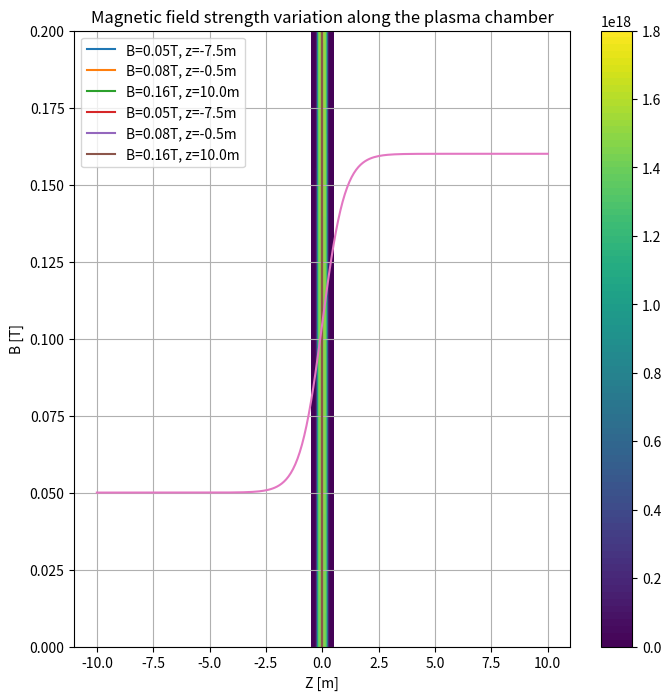

The matplotlib source for this figure:
# -*- coding: utf-8 -*-
"""
Created on Wed Jul 10 16:50:16 2019

@author: kunalsanwalka

This program contains the functions to calculate the density changes based on the strength of the magnetic field
"""

import matplotlib.pyplot as plt

#Equilibrium Values
fwhm=0.3 #FWHM
bMag0=0.05 #Magnetic Field Strength
a=15 #Steepness of the dropoff

def Bfield(x,y,z):
    return 0,0,0

def magneticField(x,y,z):
    import numpy as np
    """
    Calculates the magnetic field vector at a given point
    
    Args:
        x,y,z: Position in the plasma (float)
    Returns:
        B: Magnetic Field Vector (array)
    """
    B=[0,0,0]
    
    #Scratch field
    #Goes from 500G to 1600G over 2m
    B[2]=(0.11/2)*(np.tanh(z)+1)+0.05
    
    return B

def Bnorm(x,y,z,forDens=False):
    import numpy as np
    """
    Calculates the magnitude of the magnetic field at a given point
    
    Args:
        x,y,z: Position in the plasma (float)
        forDens: If this function is being used for the density() function (boolean)
    Returns:
        Magnitude of the magnetic field (B) vector
    """
    if forDens==True:
        Bx,By,Bz=magneticField(x,y,z)
        return np.sqrt(Bx**2+By**2+Bz**2)
    else:
        Bx,By,Bz=Bfield(x,y,z)
        return np.sqrt(Bx**2+By**2+Bz**2)

def density(x,y,z):
    import numpy as np
    """
    Calculates the density of the plasma at a given point
    
    Args:
        x,y,z: Position at which we need to calculate the density (float)
    Returns:
        dens: Density of the plasma at a given (x,y,z) (float)
    """
    #Base Case
    dens=0
    
    #Base Density
    densBase=1e18
    
    #Magnetic Field magnitude
    bMag=Bnorm(x,y,z,True)

    #Radial Distance
    r=np.sqrt(x**2+y**2)
    
    #Mirror ratio
    mRatio=np.sqrt(bMag/bMag0)
    
    #Density
    dens=densBase*(np.tanh(-a*(mRatio*r-fwhm))+1)/2
    
    #Rescale density so that we maintain the same number of particles
    #Based on an analytical integral of the radial density function
    #Integration limit
    intLim=10
    #Numerator
    coshVal=np.cosh(a*(fwhm+intLim/mRatio))
    sechVal=1/np.cosh(a*(fwhm-intLim/mRatio))
    num=np.log(coshVal*sechVal)
    #Denominator
    coshVal=np.cosh(a*(fwhm+intLim))
    sechVal=1/np.cosh(a*(fwhm-intLim))
    den=np.log(coshVal*sechVal)
    #Rescale
    rescaleFac=num/(den*mRatio)
    dens/=rescaleFac
    
    return dens

import numpy as np

#Plot the density function
#Range over which to plot the density function
xvals=np.arange(-0.5,0.51,0.01)
yvals=np.arange(-0.5,0.51,0.01)
zvals=np.arange(-10,10.1,0.1)
#Number of levels in the contour plot
numLevels=100

#Array to store density
den=np.zeros(shape=(len(zvals),len(xvals)))

xcounter=0
zcounter=0
for i in zvals:
    for j in xvals:
        den[zcounter][xcounter]=density(j,0,i)
        xcounter+=1
    xcounter=0
    zcounter+=1
    
#Plot density across the cmap
X,Z=np.meshgrid(xvals,zvals)
p3=plt.figure(figsize=(8,8))
p3=plt.contourf(X,Z,den,numLevels)
p3=plt.colorbar()
p3=plt.title('XZ Plane')
p3=plt.xlabel('X [m]')
p3=plt.ylabel('Z [m]')
#p4=plt.savefig('C:/Users/<user>/Documents/UCLA/BAPSF/Plots_and_Animations/dens_contour.png',dpi=900,bbox_inches='tight')
p3=plt.show()

#Density function across r
label1='B='+str(np.round(magneticField(0,0,zvals[25])[2],2))+'T, z='+str(np.round(zvals[25],2))+'m'
label2='B='+str(np.round(magneticField(0,0,zvals[95])[2],2))+'T, z='+str(np.round(zvals[95],2))+'m'
label3='B='+str(np.round(magneticField(0,0,zvals[200])[2],2))+'T, z='+str(np.round(zvals[200],2))+'m'
p4=plt.plot(xvals,den[25],label=label1)
p4=plt.plot(xvals,den[95],label=label2)
p4=plt.plot(xvals,den[200],label=label3)
p4=plt.grid()
p4=plt.legend()
p4=plt.xlabel('r [m]')
p4=plt.ylabel('Density [$m^{-3}$]')
p4=plt.title('Effect of changing B field strength on the radial density function',y=1.05)
#p4=plt.savefig('C:/Users/<user>/Documents/UCLA/BAPSF/Plots_and_Animations/dens_func.png',dpi=900,bbox_inches='tight')
p4=plt.show()

#Check to see if the number of particles is conserved
print('Number of particles at B='+str(np.round(magneticField(0,0,zvals[25])[2],2))+'T is- '+str(np.trapz(den[25],dx=0.01)))
print('Number of particles at B='+str(np.round(magneticField(0,0,zvals[95])[2],2))+'T is- '+str(np.trapz(den[95],dx=0.01)))
print('Number of particles at B='+str(np.round(magneticField(0,0,zvals[200])[2],2))+'T is- '+str(np.trapz(den[200],dx=0.01)))

#Density derivative
p5=plt.plot(xvals[1:],np.diff(den[25])/0.01,label=label1)
p5=plt.plot(xvals[1:],np.diff(den[95])/0.01,label=label2)
p5=plt.plot(xvals[1:],np.diff(den[200])/0.01,label=label3)
p5=plt.grid()
p5=plt.legend()
p5=plt.xlabel('r [m]')
p5=plt.ylabel('Slope of the density')
p5=plt.title('Derivative of the radial density function for different magnetic field strengths',y=1.05)
#p5=plt.savefig('C:/Users/<user>/Documents/UCLA/BAPSF/Plots_and_Animations/Rhodot.png',dpi=900,bbox_inches='tight')
p5=plt.show()

#Magnetic field variation
fieldvals=[]
for i in zvals:
    B=magneticField(0,0,i)
    fieldvals.append(B[2])
    
p6=plt.plot(zvals,fieldvals)
p6=plt.grid()
p6=plt.xlabel('Z [m]')
p6=plt.ylabel('B [T]')
p6=plt.title('Magnetic field strength variation along the plasma chamber')
#p6=plt.savefig('C:/Users/<user>/Documents/UCLA/BAPSF/Plots_and_Animations/Varying_B.png',dpi=900,bbox_inches='tight')
p6=plt.ylim(0,0.2)